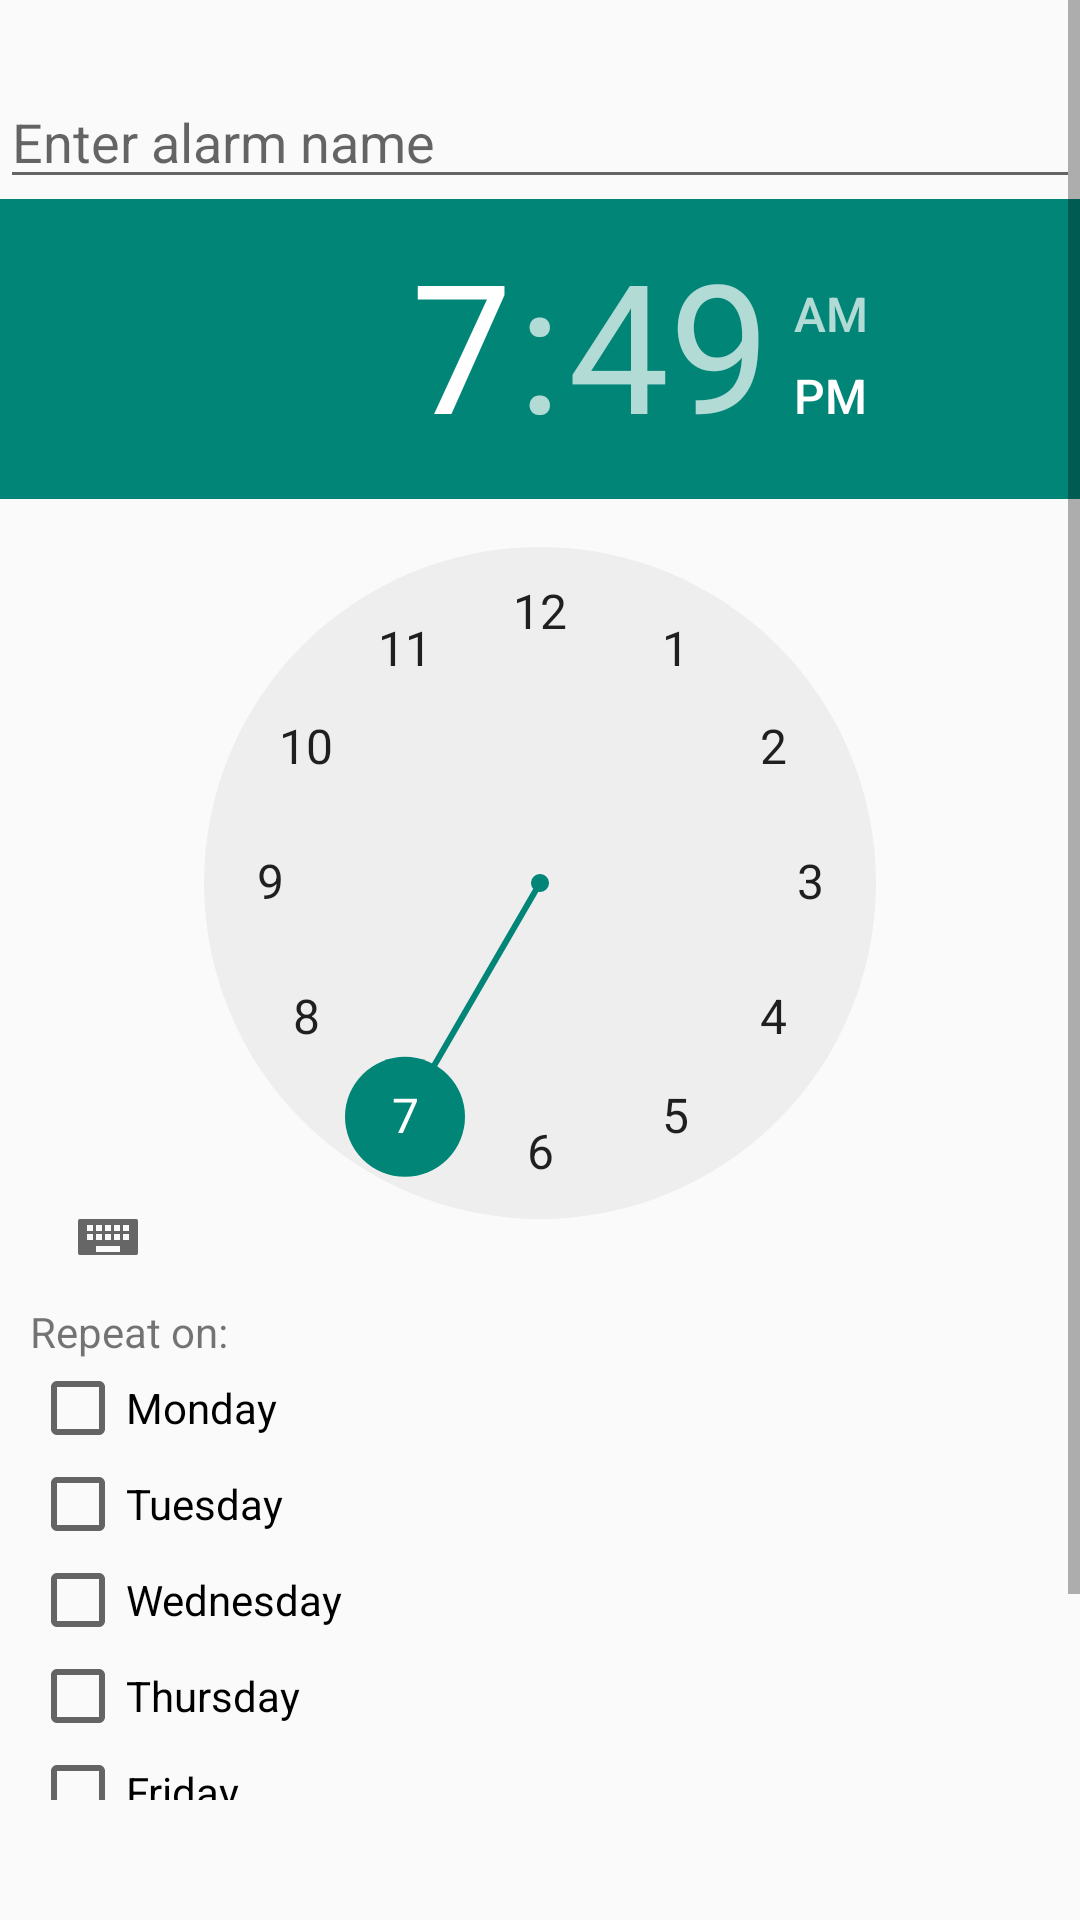

Layout XML and referenced resources for this Android screen:
<!-- AndroidManifest.xml: application theme Theme.AppCompat.DayNight -->
<!-- res/layout/dialog_add_alarm.xml -->
<?xml version="1.0" encoding="utf-8"?>
<androidx.constraintlayout.widget.ConstraintLayout xmlns:android="http://schemas.android.com/apk/res/android"
    xmlns:app="http://schemas.android.com/apk/res-auto"
    xmlns:tools="http://schemas.android.com/tools"
    android:id="@+id/linearLayout12"
    android:layout_width="match_parent"
    android:layout_height="wrap_content">

    

    

    


    <ScrollView
        android:layout_width="match_parent"
        android:layout_height="match_parent"
        android:layout_marginBottom="40dp"
        app:layout_constraintBottom_toBottomOf="parent"
        app:layout_constraintEnd_toEndOf="parent"
        app:layout_constraintStart_toStartOf="parent"
        app:layout_constraintTop_toBottomOf="@+id/time_picker">

        <LinearLayout
            android:layout_width="match_parent"
            android:layout_height="wrap_content"
            android:orientation="vertical">

            <EditText
                android:id="@+id/alarm_name_input"
                android:layout_width="match_parent"
                android:layout_height="wrap_content"
                android:layout_marginTop="25dp"
                android:hint="Enter alarm name"
                android:inputType="text" />

            <TimePicker
                android:id="@+id/time_picker"
                android:layout_width="match_parent"
                android:layout_height="352dp"
                android:layout_marginBottom="16dp" />

            <androidx.constraintlayout.widget.ConstraintLayout
                android:layout_width="match_parent"
                android:layout_height="wrap_content"
                android:layout_marginStart="10dp"
                android:layout_marginEnd="10dp">

                <TextView
                    android:id="@+id/textView9"
                    android:layout_width="wrap_content"
                    android:layout_height="wrap_content"
                    android:layout_marginStart="1dp"
                    android:layout_marginLeft="1dp"
                    android:layout_marginBottom="224dp"
                    android:text="Repeat on:" />

                <CheckBox
                    android:id="@+id/checkbox_monday"
                    android:layout_width="wrap_content"
                    android:layout_height="wrap_content"
                    android:text="Monday"
                    app:layout_constraintStart_toStartOf="parent"
                    app:layout_constraintTop_toBottomOf="@+id/textView9" />

                <CheckBox
                    android:id="@+id/checkbox_tuesday"
                    android:layout_width="wrap_content"
                    android:layout_height="wrap_content"
                    android:text="Tuesday"
                    app:layout_constraintStart_toStartOf="parent"
                    app:layout_constraintTop_toBottomOf="@+id/checkbox_monday" />

                <CheckBox
                    android:id="@+id/checkbox_wednesday"
                    android:layout_width="wrap_content"
                    android:layout_height="wrap_content"
                    android:text="Wednesday"
                    app:layout_constraintStart_toStartOf="parent"
                    app:layout_constraintTop_toBottomOf="@+id/checkbox_tuesday" />

                <CheckBox
                    android:id="@+id/checkbox_thursday"
                    android:layout_width="wrap_content"
                    android:layout_height="wrap_content"
                    android:text="Thursday"
                    app:layout_constraintStart_toStartOf="parent"
                    app:layout_constraintTop_toBottomOf="@+id/checkbox_wednesday" />

                <CheckBox
                    android:id="@+id/checkbox_friday"
                    android:layout_width="wrap_content"
                    android:layout_height="wrap_content"
                    android:text="Friday"
                    app:layout_constraintStart_toStartOf="parent"
                    app:layout_constraintTop_toBottomOf="@+id/checkbox_thursday" />

                <CheckBox
                    android:id="@+id/checkbox_saturday"
                    android:layout_width="wrap_content"
                    android:layout_height="wrap_content"
                    android:layout_marginBottom="10dp"
                    android:text="Saturday"
                    app:layout_constraintBottom_toTopOf="@+id/checkbox_sunday"
                    app:layout_constraintStart_toStartOf="parent"
                    app:layout_constraintTop_toBottomOf="@+id/checkbox_friday" />

                <CheckBox
                    android:id="@+id/checkbox_sunday"
                    android:layout_width="wrap_content"
                    android:layout_height="wrap_content"
                    android:text="Sunday"
                    app:layout_constraintStart_toStartOf="parent"
                    app:layout_constraintTop_toBottomOf="@+id/checkbox_saturday" />
            </androidx.constraintlayout.widget.ConstraintLayout>
        </LinearLayout>
    </ScrollView>

    


</androidx.constraintlayout.widget.ConstraintLayout>
<!-- resources referenced by this layout -->
<resources>

</resources>
